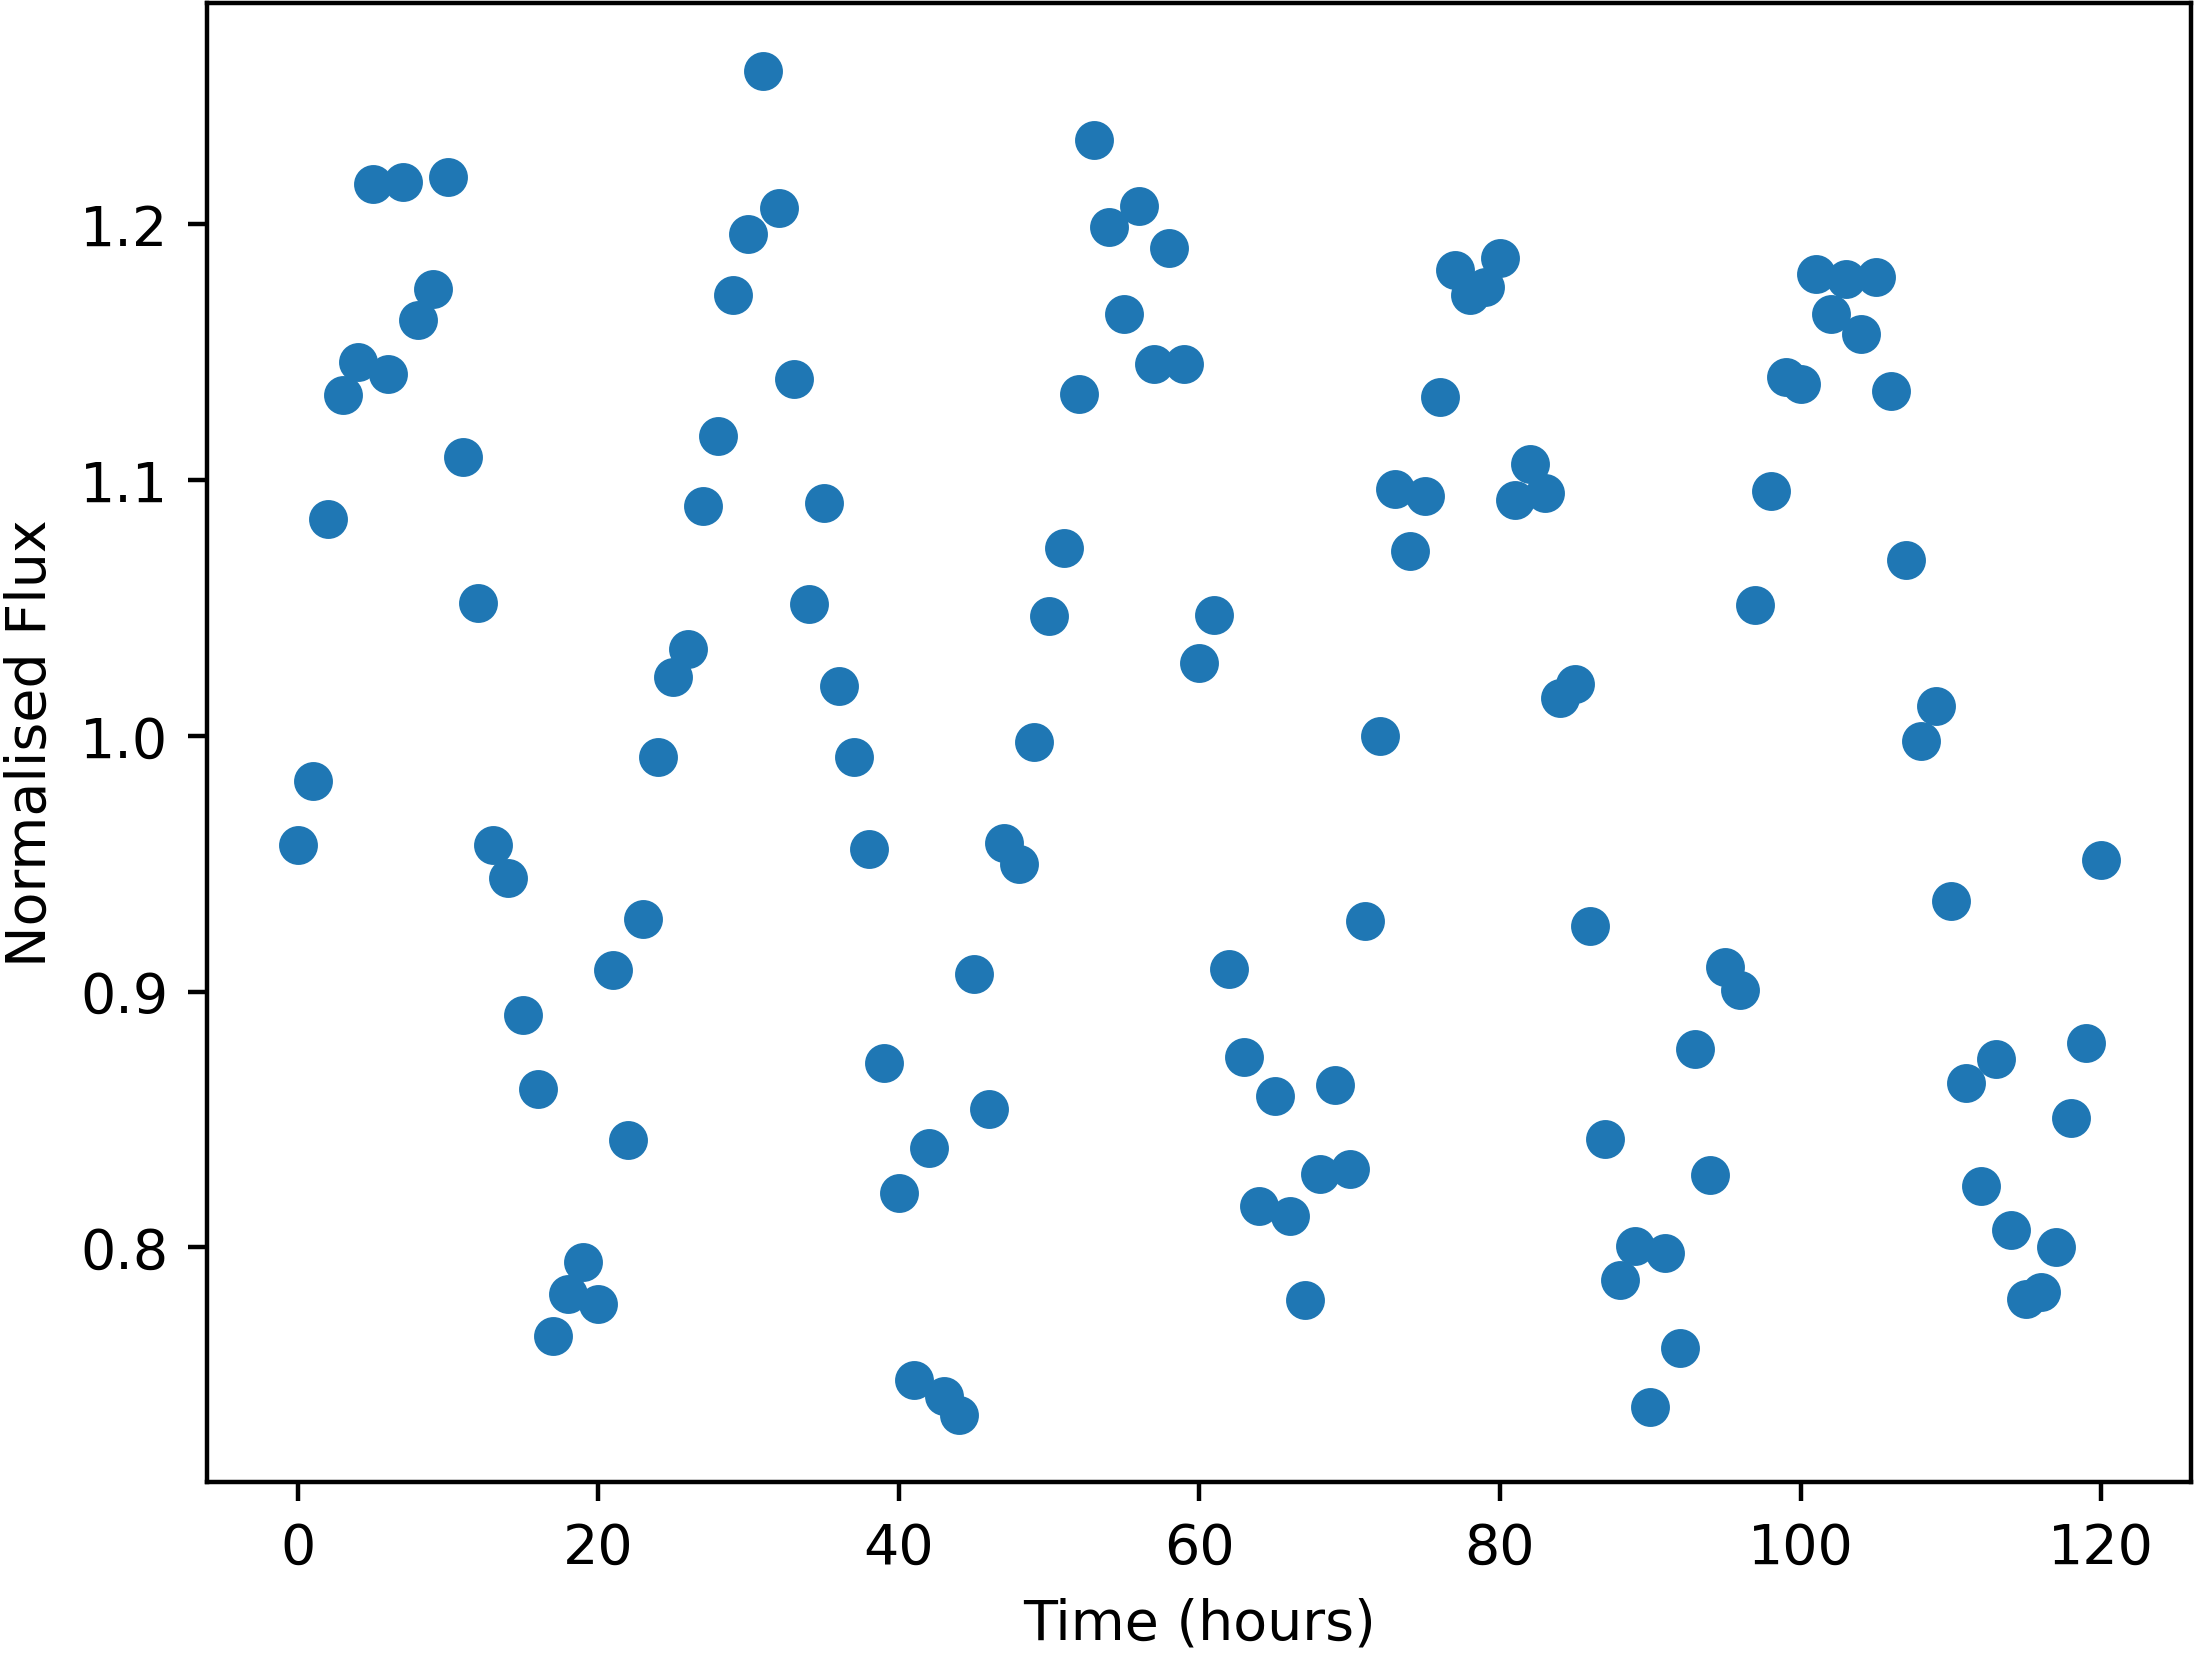

Source data for this figure (header and first rows):
Time, NormalisedFlux
0.0, 0.9575
1.0, 0.9825
2.0, 1.085
3.0, 1.133
4.0, 1.146
5.0, 1.216
6.0, 1.142
7.0, 1.217
8.0, 1.163
9.0, 1.175
10.0, 1.218
11.0, 1.109
12.0, 1.052
13.0, 0.9574
14.0, 0.9443
15.0, 0.891
16.0, 0.862
17.0, 0.7654
18.0, 0.7818
19.0, 0.7945
20.0, 0.7779
21.0, 0.9086
22.0, 0.8419
23.0, 0.9286
24.0, 0.9919
25.0, 1.023
26.0, 1.034
27.0, 1.09
28.0, 1.117
29.0, 1.172
30.0, 1.196
31.0, 1.26
32.0, 1.206
33.0, 1.14
34.0, 1.052
35.0, 1.091
36.0, 1.02
37.0, 0.9917
38.0, 0.9558
39.0, 0.8721
40.0, 0.8212
41.0, 0.7484
42.0, 0.8391
43.0, 0.742
44.0, 0.7346
45.0, 0.9071
46.0, 0.8541
47.0, 0.9582
48.0, 0.9499
49.0, 0.9977
50.0, 1.047
51.0, 1.073
52.0, 1.134
53.0, 1.233
54.0, 1.199
55.0, 1.165
56.0, 1.207
57.0, 1.146
58.0, 1.191
59.0, 1.145
... 61 more rows
